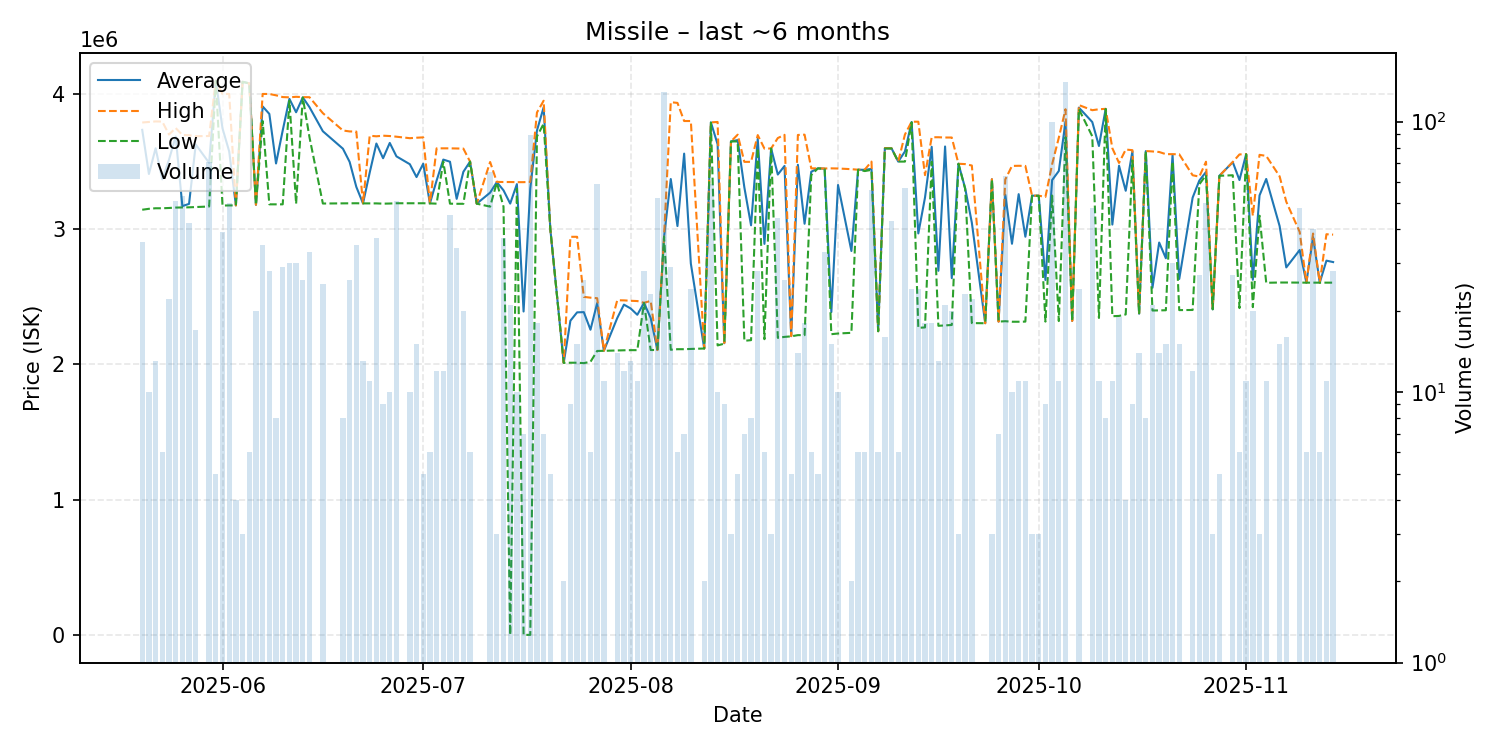

The data file committed next to this chart (first rows):
date, average, highest, lowest, order_count, volume
2025-05-20, 3734722, 3789000, 3144000, 7, 36
2025-05-21, 3408200, 3793000, 3151000, 8, 10
2025-05-22, 3598615, 3797000, 3155000, 7, 13
2025-05-23, 3368667, 3796000, 3155000, 4, 6
2025-05-24, 3513409, 3700000, 3157000, 8, 22
2025-05-25, 3685000, 3748000, 3160000, 11, 51
2025-05-26, 3171000, 3697000, 3161000, 5, 53
2025-05-27, 3187381, 3695000, 3162000, 2, 42
2025-05-28, 3626647, 3688000, 3164000, 3, 17
2025-05-30, 3490437, 3689000, 3168000, 16, 71
2025-05-31, 4097200, 4098000, 4097000, 3, 5
2025-06-01, 3745821, 4000000, 3175000, 22, 39
2025-06-02, 3575160, 4000000, 3176000, 10, 50
2025-06-03, 3176000, 3176000, 3176000, 1, 4
2025-06-04, 4090000, 4090000, 4090000, 1, 3
2025-06-05, 4078000, 4078000, 4078000, 1, 6
2025-06-06, 3180200, 3181000, 3180000, 3, 20
2025-06-07, 3908029, 4000000, 3800000, 10, 35
2025-06-08, 3852393, 4000000, 3184000, 14, 28
2025-06-09, 3486250, 3990000, 3184000, 4, 8
2025-06-10, 3730586, 3977000, 3184000, 5, 29
2025-06-11, 3963800, 3975000, 3949000, 9, 30
2025-06-12, 3864700, 3979000, 3188000, 11, 30
2025-06-13, 3974423, 3976500, 3974000, 8, 26
2025-06-14, 3902394, 3976000, 3680000, 10, 33
2025-06-16, 3724280, 3858000, 3190000, 5, 25
2025-06-19, 3595250, 3730000, 3191000, 2, 8
2025-06-20, 3497923, 3723000, 3191000, 6, 26
2025-06-21, 3313086, 3722000, 3192000, 4, 35
2025-06-22, 3191000, 3191000, 3191000, 9, 13
2025-06-23, 3418455, 3691000, 3191000, 4, 11
2025-06-24, 3633541, 3687000, 3191000, 10, 37
2025-06-25, 3524889, 3691500, 3189000, 6, 9
2025-06-26, 3638100, 3689000, 3190000, 4, 10
2025-06-27, 3538647, 3684000, 3192000, 11, 51
2025-06-29, 3480600, 3673000, 3192000, 7, 10
2025-06-30, 3385600, 3676500, 3192000, 5, 15
2025-07-01, 3484400, 3679000, 3192000, 3, 5
2025-07-02, 3191333, 3192000, 3191000, 2, 6
2025-07-03, 3359750, 3598000, 3189000, 4, 12
2025-07-04, 3514917, 3598000, 3500000, 3, 12
2025-07-05, 3499089, 3598000, 3189000, 9, 45
2025-07-06, 3224441, 3597000, 3188000, 6, 34
2025-07-07, 3424400, 3596000, 3188000, 5, 20
2025-07-08, 3500000, 3500000, 3500000, 1, 6
2025-07-09, 3189000, 3189000, 3189000, 1, 1
2025-07-11, 3270477, 3497000, 3167000, 11, 65
2025-07-12, 3348333, 3350000, 3345000, 2, 3
2025-07-13, 3287622, 3349000, 3167000, 6, 37
2025-07-14, 3189571, 3349000, 1000, 3, 21
2025-07-15, 3333600, 3348000, 3300000, 2, 10
2025-07-16, 2391714, 3348000, 1000, 3, 7
2025-07-17, 3301382, 3350000, 1001, 16, 89
2025-07-18, 3729833, 3863000, 3686000, 9, 18
2025-07-19, 3901143, 3950000, 3780000, 3, 7
2025-07-20, 3000000, 3000000, 3000000, 3, 5
2025-07-22, 2012000, 2012000, 2012000, 2, 2
2025-07-23, 2323556, 2944000, 2013000, 5, 9
2025-07-24, 2385400, 2944000, 2013000, 3, 15
2025-07-25, 2387077, 2500000, 2010000, 3, 26
... 103 more rows
